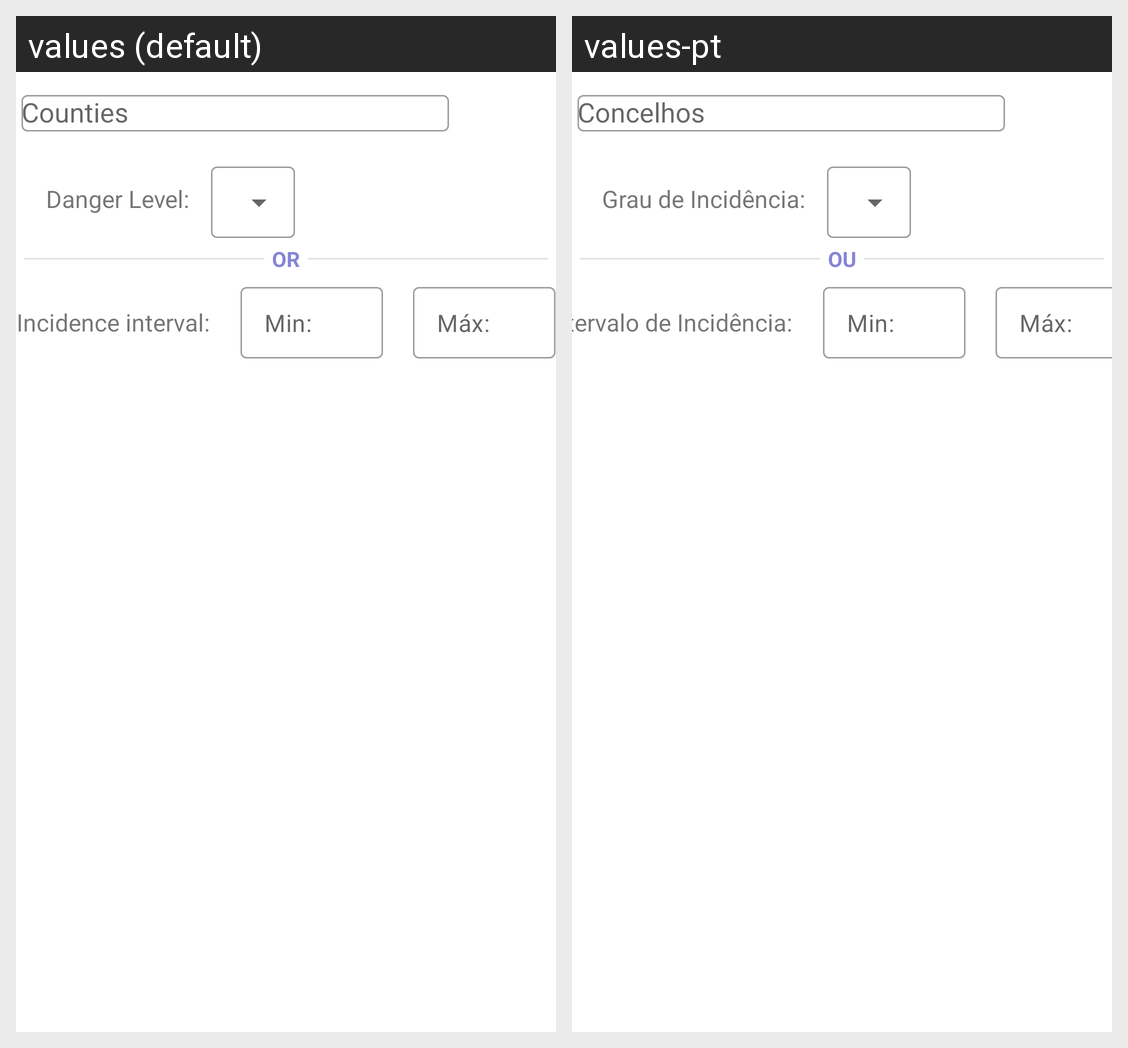

Locale-by-locale string values for the Android screen shown in this grid:
Android screen res/layout/fragment_counties.xml rendered under 2 locales, left to right: values (default), values-pt. Device: Nexus 5 (rendered at 1080×1920; each locale shown at half size, 540×960, under a caption strip naming it); theme AppTheme.
Strings drawn on this screen, with the default value and each locale's value (text and hints the layout hard-codes, and strings that could not be matched under every locale, appear in the picture but are not listed):

counties
  values: Counties
  values-pt: Concelhos

danger_level
  values: Danger Level:
  values-pt: Grau de Incidência:

or
  values: OR
  values-pt: OU

incidence_interval
  values: Incidence interval:
  values-pt: Intervalo de Incidência:
